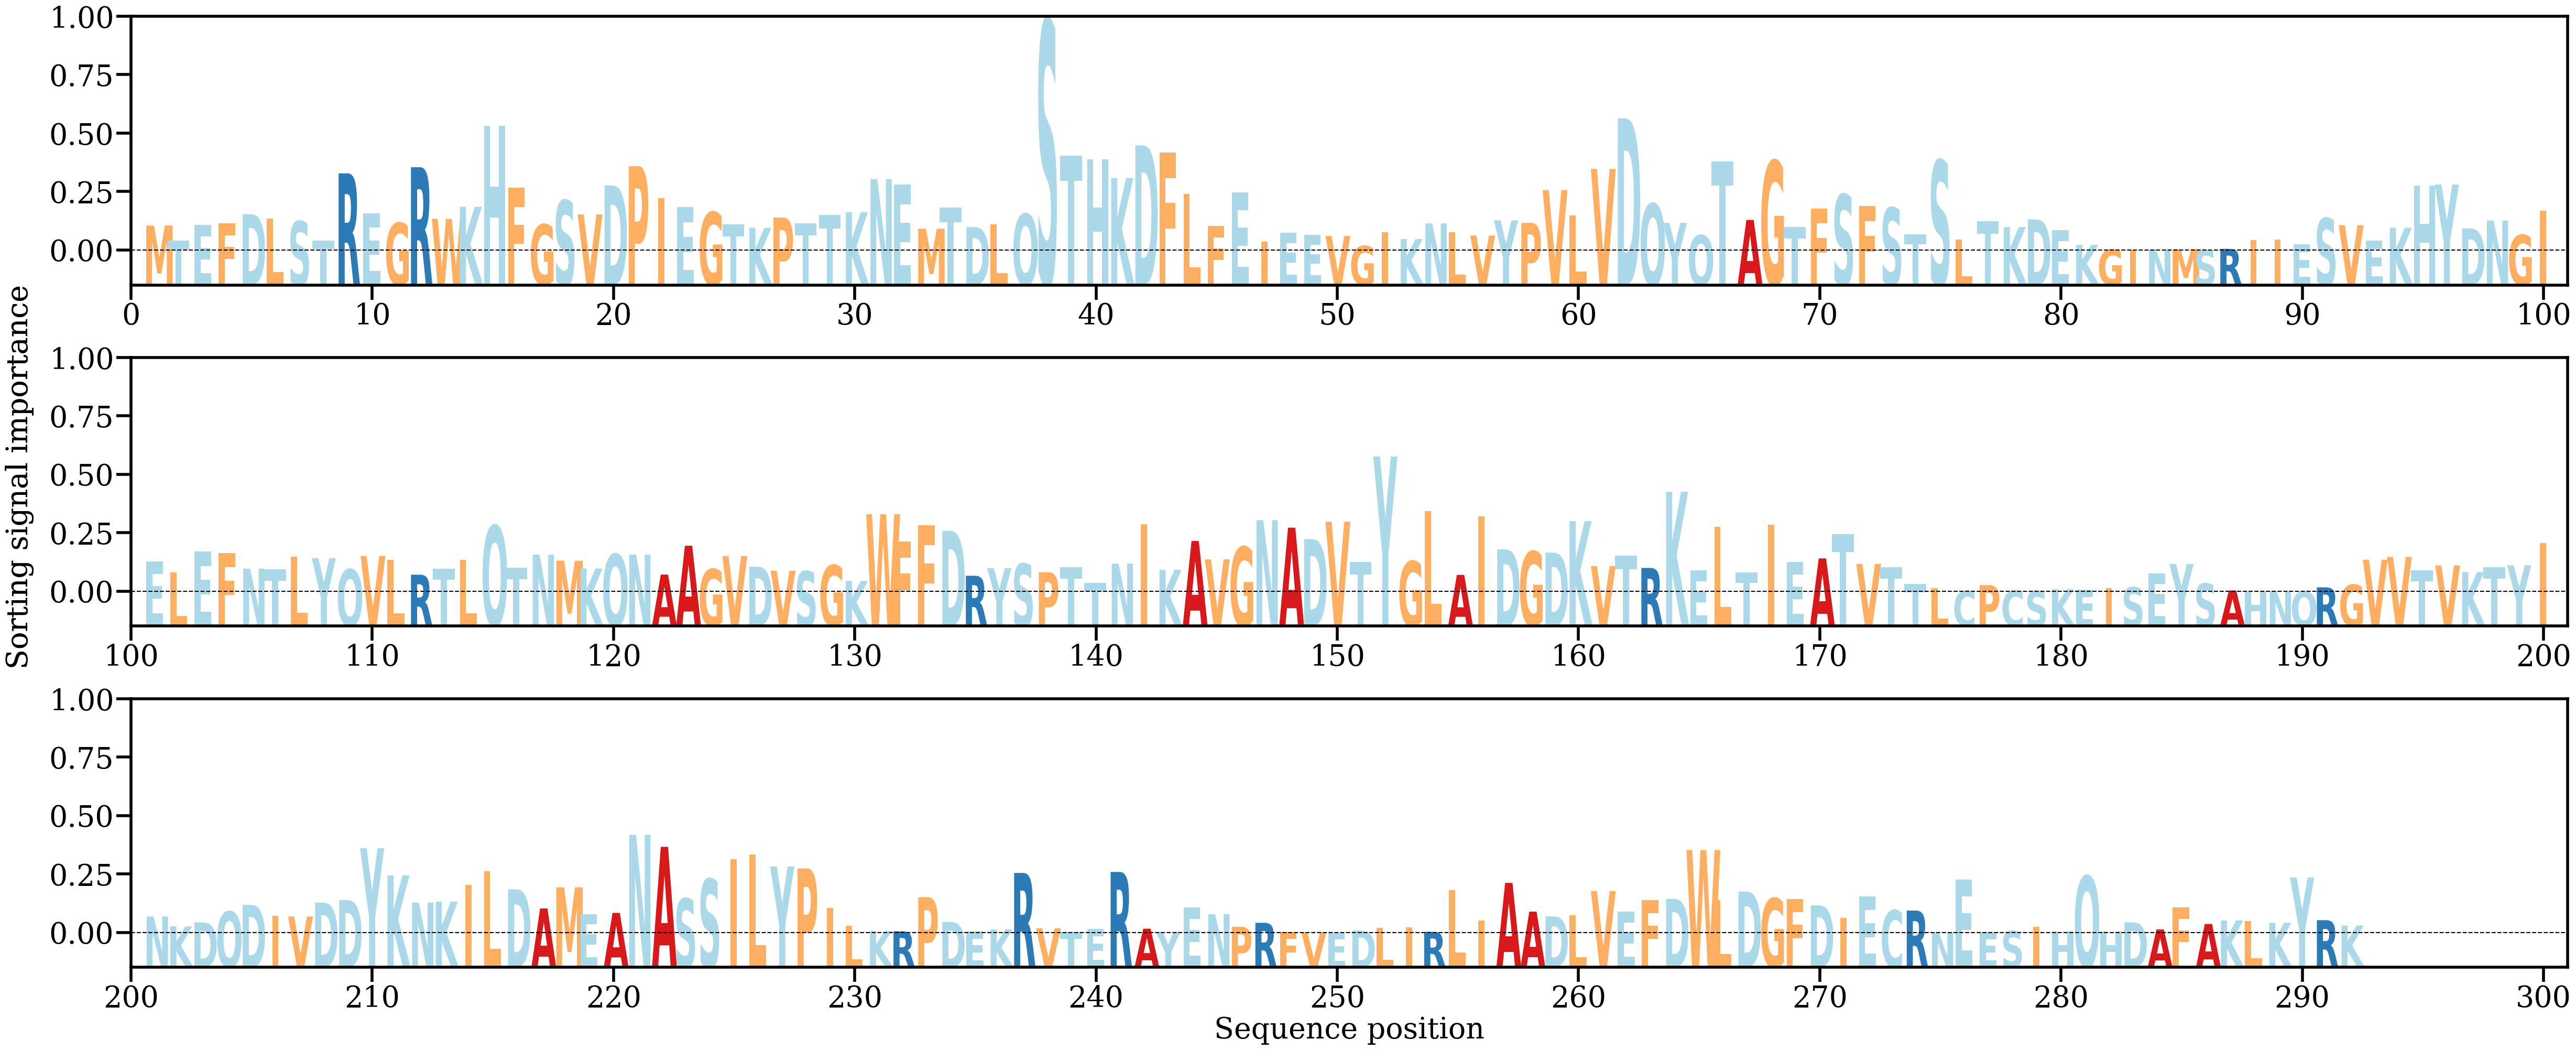

Data behind this chart, as committed beside it:
AA, Alpha
M, [0.00259335]
T, [0.0010067]
E, [0.00265343]
F, [0.00284791]
D, [0.00377913]
L, [0.00334429]
S, [0.00303641]
T, [0.00103726]
R, [0.00803656]
E, [0.00385664]
G, [0.00287203]
R, [0.00867262]
W, [0.00329239]
K, [0.00454942]
H, [0.01296135]
F, [0.00651842]
G, [0.00270929]
S, [0.00521944]
V, [0.00375708]
D, [0.00677547]
P, [0.00877148]
I, [0.00546633]
E, [0.00451099]
G, [0.00399241]
T, [0.00271462]
K, [0.00235856]
P, [0.00342551]
T, [0.00283379]
T, [0.00367694]
K, [0.00398683]
N, [0.00743716]
E, [0.00684993]
M, [0.00226382]
T, [0.00448513]
D, [0.00244023]
L, [0.00270833]
Q, [0.00380199]
S, [0.02396251]
T, [0.00987279]
H, [0.00946546]
K, [0.00753941]
D, [0.0109486]
F, [0.01021804]
L, [0.00589526]
F, [0.0025472]
E, [0.00604731]
I, [0.00092538]
E, [0.00183508]
E, [0.00160279]
V, [0.00150731]
G, [0.00045973]
I, [0.00190148]
K, [0.00119201]
N, [0.00282104]
L, [0.00189381]
V, [0.00155243]
Y, [0.00313218]
P, [0.00287533]
V, [0.00628904]
L, [0.00362376]
... 232 more rows
